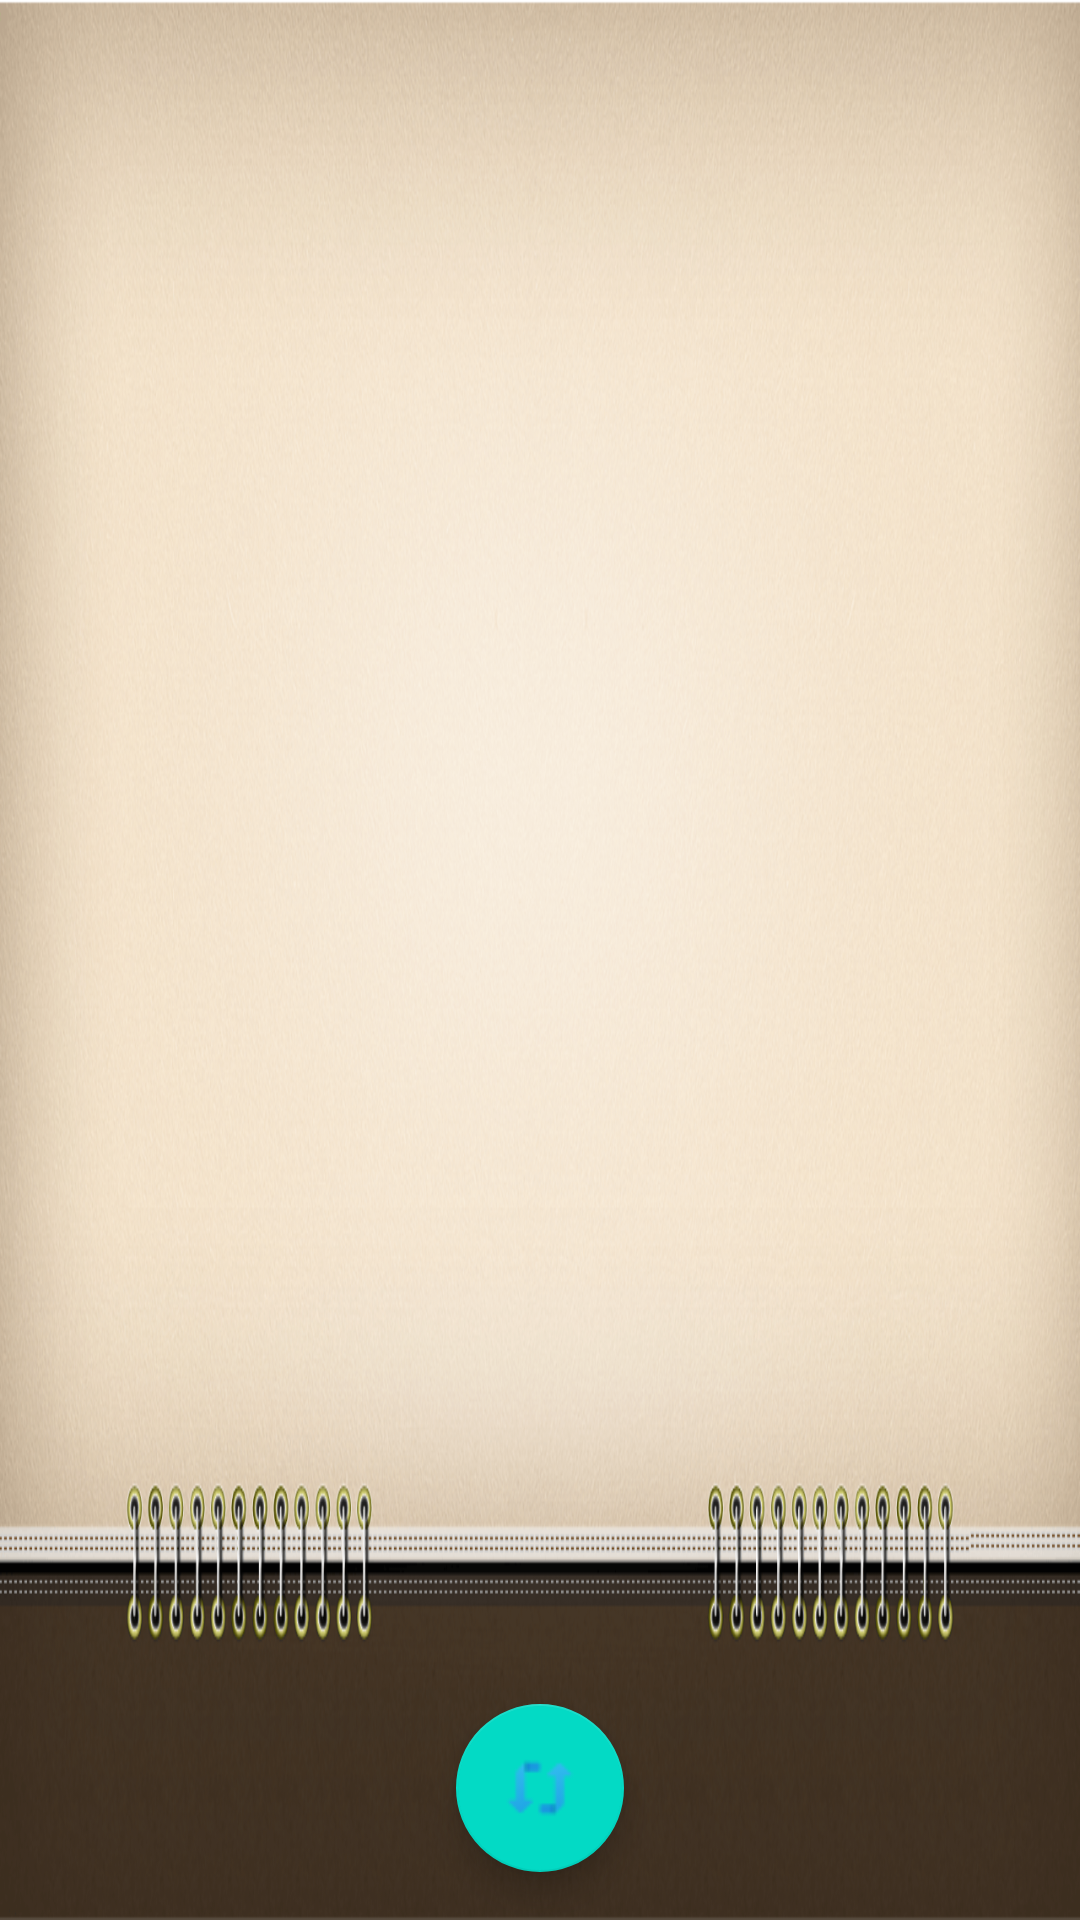

Android layout source for this screen:
<!-- AndroidManifest.xml: activity theme AppTheme.NoActionBar -->
<!-- res/layout/activity_cashier.xml -->
<?xml version="1.0" encoding="utf-8"?>
<android.support.design.widget.CoordinatorLayout
    xmlns:android="http://schemas.android.com/apk/res/android"
    xmlns:tools="http://schemas.android.com/tools"
    android:layout_width="match_parent"
    android:layout_height="match_parent"
    xmlns:app="http://schemas.android.com/apk/res-auto"
    android:background="@drawable/cahier_table_background"
    tools:context="com.sujan.info.thespicelounge.CashierActivity">

    <ProgressBar
        android:id="@+id/progressBarRefresh"
        android:layout_width="wrap_content"
        android:layout_height="wrap_content"
        android:layout_gravity="center"
        android:visibility="invisible"
        />

    <RelativeLayout
        android:layout_width="match_parent"
        android:layout_height="wrap_content">

    <Toolbar
        android:id="@+id/toolbar_cashier"
        android:layout_width="match_parent"
        android:layout_height="@dimen/factor_mdpi_32_dp"
        />

    <FrameLayout
        android:layout_below="@+id/toolbar_cashier"
        android:id="@+id/fragment_cashier_frame"
        android:layout_width="match_parent"
        android:layout_height="match_parent"
        />
    </RelativeLayout>

    <android.support.design.widget.FloatingActionButton
        android:id="@+id/fab_cashier_back_to_table"
        android:layout_width="wrap_content"
        android:layout_height="wrap_content"
        android:layout_gravity="bottom"
        android:layout_margin="@dimen/factor_mdpi_16_dp"
        app:srcCompat="@drawable/back"
        android:visibility="invisible"
        />

    <android.support.design.widget.FloatingActionButton
        android:id="@+id/fab_refresh_to_update"
        android:layout_width="wrap_content"
        android:layout_height="wrap_content"
        android:layout_gravity="bottom|center"
        android:layout_margin="@dimen/factor_mdpi_16_dp"
        app:srcCompat="@drawable/refresh"
        />

</android.support.design.widget.CoordinatorLayout>
<!-- resources referenced by this layout -->
<resources>
  <dimen name="factor_mdpi_16_dp">16dp</dimen>
  <dimen name="factor_mdpi_32_dp">32dp</dimen>
  <!-- drawable cahier_table_background: png bitmap (drawable, 506433 bytes) -->
  <!-- drawable refresh: png bitmap (drawable-v24, 747 bytes) -->
  <style name="AppTheme.NoActionBar" parent="Theme.AppCompat.Light.NoActionBar">
          
          <item name="colorPrimary">@color/colorPrimary</item>
          <item name="colorPrimaryDark">@color/colorPrimaryDark</item>
          <item name="colorAccent">@color/colorAccent</item>
          <item name="windowActionBar">false</item>
          <item name="windowNoTitle">true</item>
      </style>
  <!-- not gathered from this repository: default colours our renderer supplied (Android Studio template values) -->
  <color name="colorPrimary">#FF6200EE</color>
  <color name="colorPrimaryDark">#FF3700B3</color>
  <color name="colorAccent">#FF03DAC5</color>
</resources>
